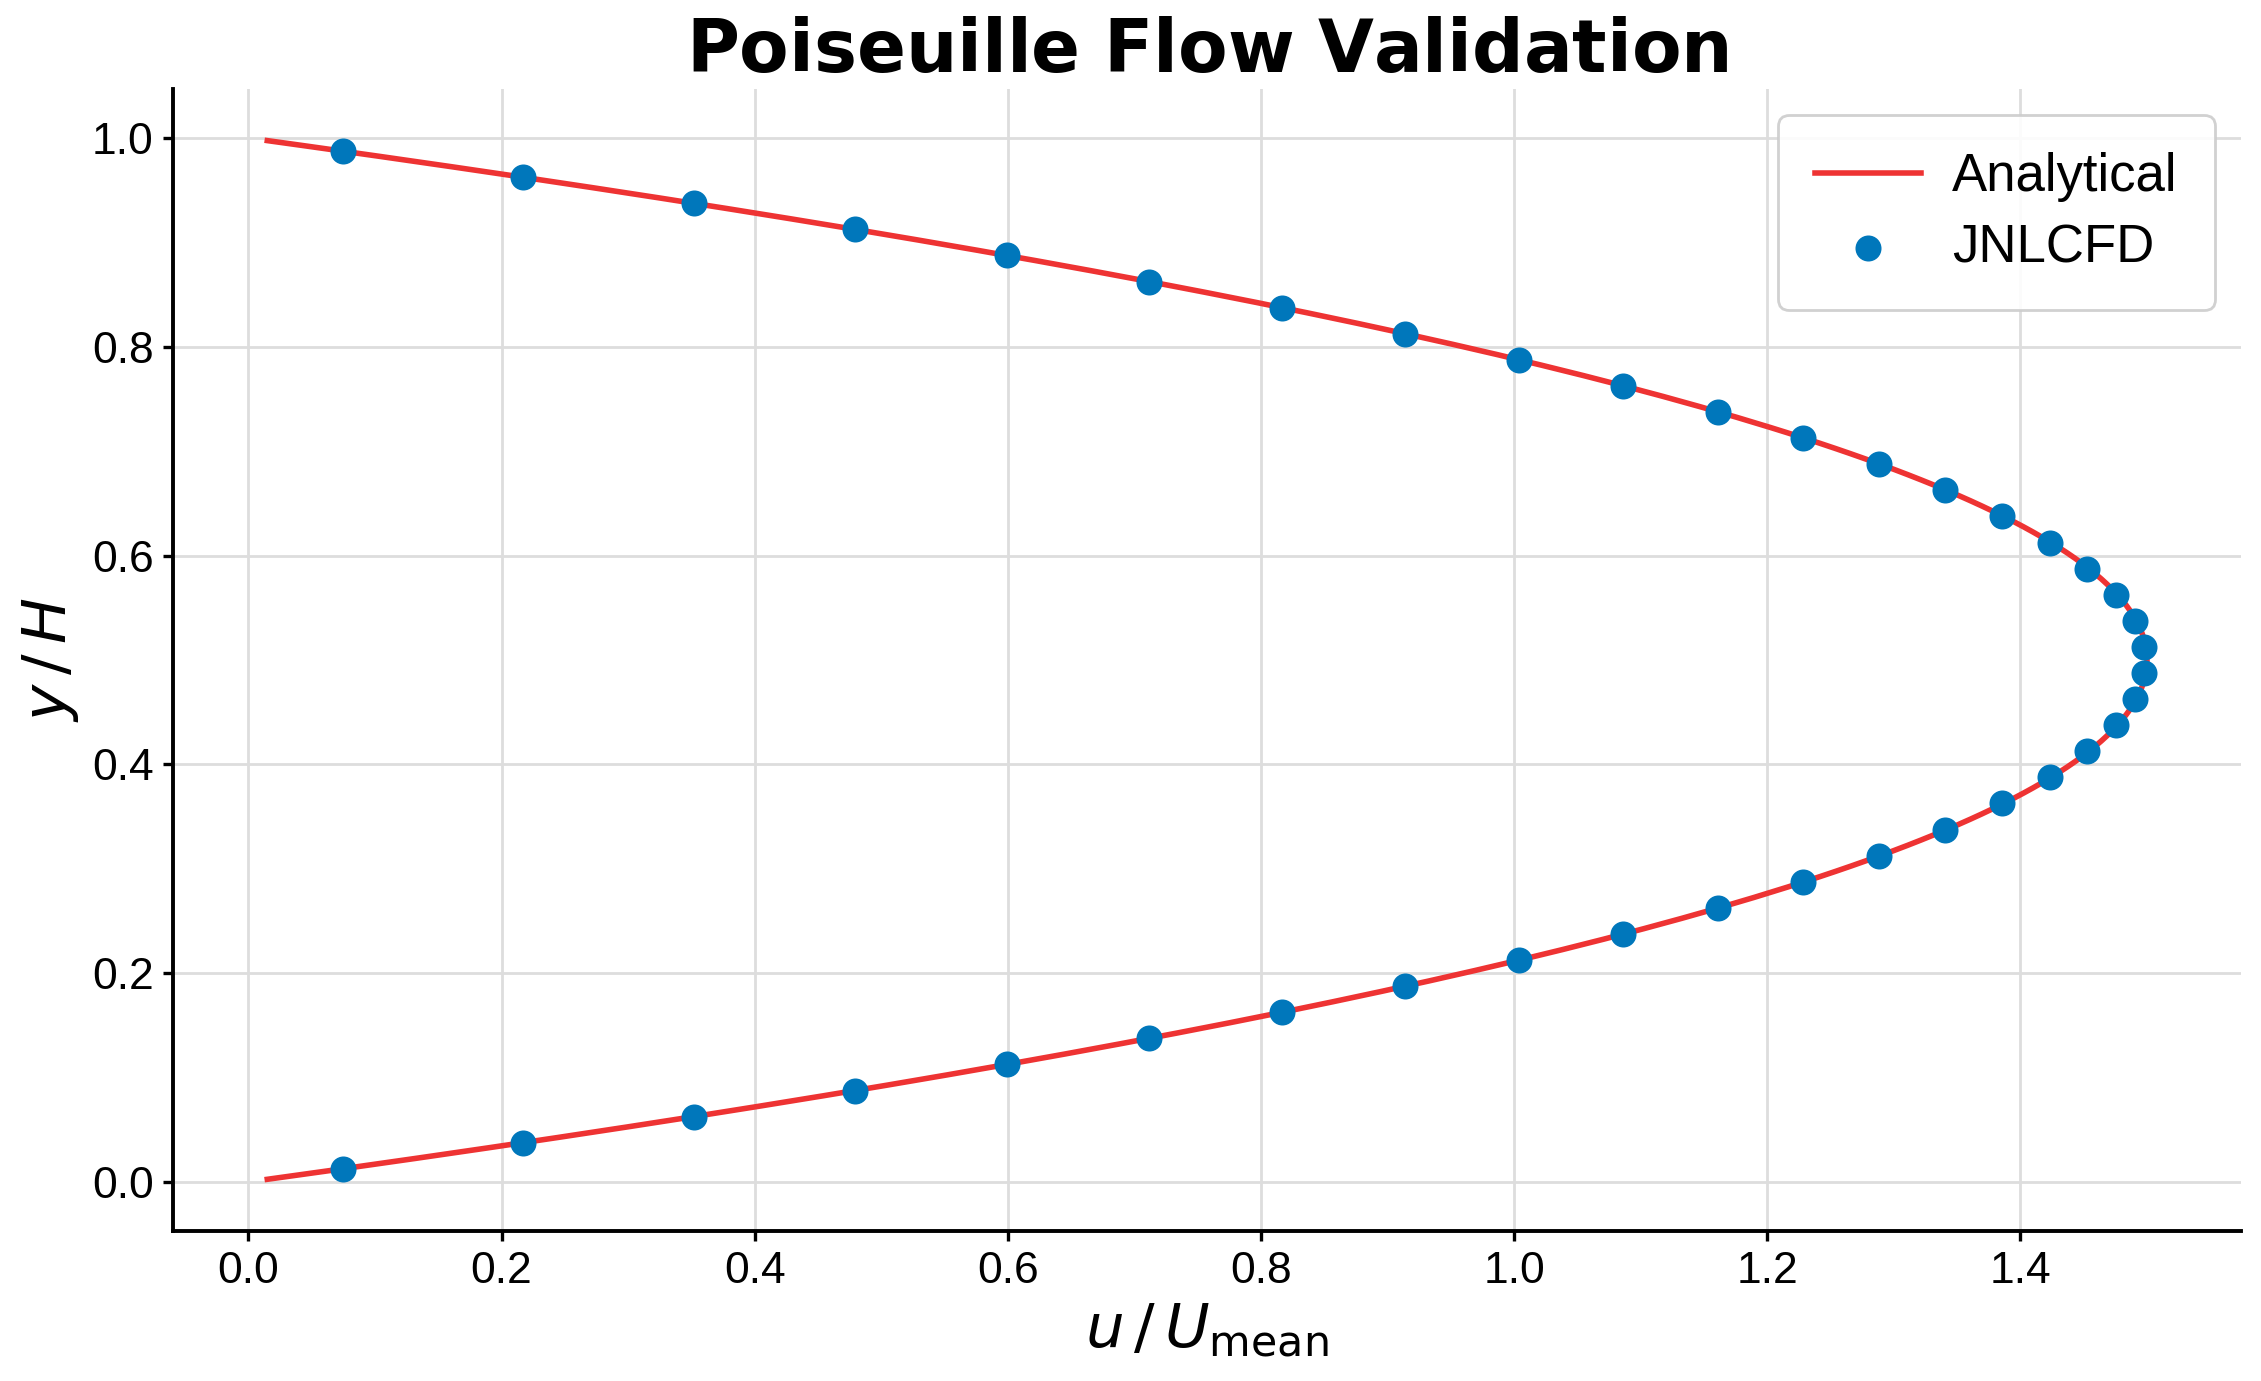

Values plotted in this chart, from the file beside it:
x_Numerical, y_Numerical, x_Analytical, y_Analytical
0.07494, 0.0125, 0.01496, 0.0025
0.2173, 0.0375, 0.04466, 0.0075
0.3522, 0.0625, 0.07406, 0.0125
0.4796, 0.0875, 0.1032, 0.0175
0.5995, 0.1125, 0.132, 0.0225
0.7118, 0.1375, 0.1605, 0.0275
0.8167, 0.1625, 0.1887, 0.0325
0.9141, 0.1875, 0.2166, 0.0375
1.004, 0.2125, 0.2442, 0.0425
1.086, 0.2375, 0.2715, 0.0475
1.161, 0.2625, 0.2985, 0.0525
1.229, 0.2875, 0.3252, 0.0575
1.288, 0.3125, 0.3516, 0.0625
1.341, 0.3375, 0.3777, 0.0675
1.386, 0.3625, 0.4035, 0.0725
1.423, 0.3875, 0.429, 0.0775
1.453, 0.4125, 0.4542, 0.0825
1.475, 0.4375, 0.4791, 0.0875
1.49, 0.4625, 0.5037, 0.0925
1.498, 0.4875, 0.528, 0.0975
1.498, 0.5125, 0.552, 0.1025
1.49, 0.5375, 0.5757, 0.1075
1.475, 0.5625, 0.5991, 0.1125
1.453, 0.5875, 0.6222, 0.1175
1.423, 0.6125, 0.645, 0.1225
1.386, 0.6375, 0.6675, 0.1275
1.341, 0.6625, 0.6897, 0.1325
1.288, 0.6875, 0.7116, 0.1375
1.229, 0.7125, 0.7332, 0.1425
1.161, 0.7375, 0.7545, 0.1475
1.086, 0.7625, 0.7755, 0.1525
1.004, 0.7875, 0.7962, 0.1575
0.9141, 0.8125, 0.8166, 0.1625
0.8167, 0.8375, 0.8367, 0.1675
0.7118, 0.8625, 0.8565, 0.1725
0.5995, 0.8875, 0.876, 0.1775
0.4796, 0.9125, 0.8952, 0.1825
0.3522, 0.9375, 0.9141, 0.1875
0.2173, 0.9625, 0.9327, 0.1925
0.07494, 0.9875, 0.951, 0.1975
, , 0.969, 0.2025
, , 0.9867, 0.2075
, , 1.004, 0.2125
, , 1.021, 0.2175
, , 1.038, 0.2225
, , 1.054, 0.2275
, , 1.071, 0.2325
, , 1.087, 0.2375
, , 1.102, 0.2425
, , 1.117, 0.2475
, , 1.132, 0.2525
, , 1.147, 0.2575
, , 1.162, 0.2625
, , 1.176, 0.2675
, , 1.189, 0.2725
, , 1.203, 0.2775
, , 1.216, 0.2825
, , 1.229, 0.2875
, , 1.242, 0.2925
, , 1.254, 0.2975
... 140 more rows
